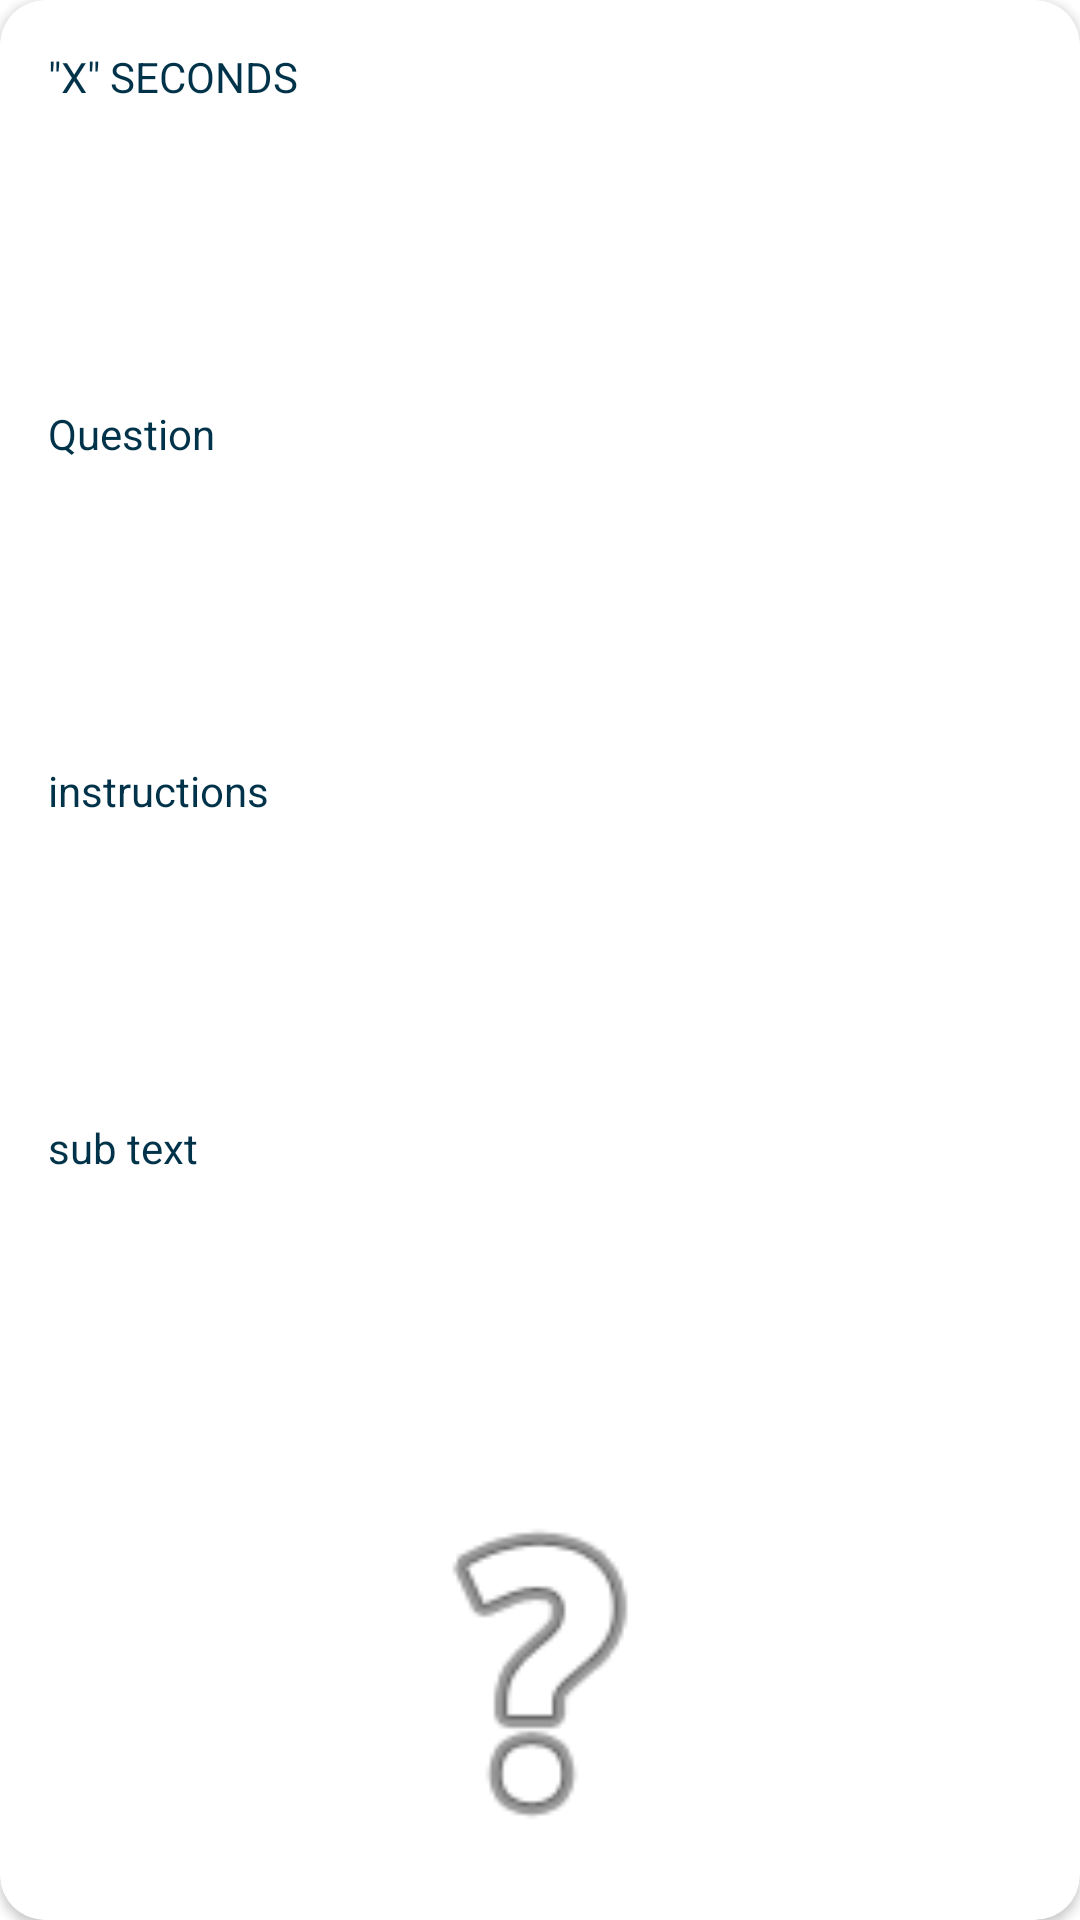

This screen was rendered from an Android layout file. Write that file and the resources it references.
<!-- AndroidManifest.xml: application theme Theme.QuizQuestionDemo -->
<!-- res/layout/quiz_question_layout.xml -->
<?xml version="1.0" encoding="utf-8"?>
<androidx.cardview.widget.CardView xmlns:android="http://schemas.android.com/apk/res/android"
    xmlns:app="http://schemas.android.com/apk/res-auto"
    android:layout_width="match_parent"
    android:layout_height="wrap_content"
    android:layout_margin="16dp"
    app:cardCornerRadius="15dp">

    <LinearLayout
        android:layout_width="match_parent"
        android:layout_height="match_parent"
        android:orientation="vertical"
        android:layout_margin="8dp"
        android:padding="8dp">

        <TextView
            android:id="@+id/tv_time_limit"
            android:layout_width="wrap_content"
            android:layout_height="wrap_content"
            android:layout_weight="1"
            android:text='"X" SECONDS' />

        <TextView
            android:id="@+id/quizQuestionNumTextView"
            android:layout_width="wrap_content"
            android:layout_height="wrap_content"
            android:layout_weight="1"
            android:text="@string/quizQuestionNumTextView_text" />

        <TextView
            android:id="@+id/quizInstructionsTextView"
            android:layout_width="match_parent"
            android:layout_height="wrap_content"
            android:layout_weight="1"
            android:text="@string/quizInstructionsTextView_text" />

        <TextView
            android:id="@+id/tv_sub_text"
            android:layout_width="match_parent"
            android:layout_height="wrap_content"
            android:layout_weight="1"
            android:text="sub text" />

        <ImageView
            android:id="@+id/iv_image"
            android:layout_width="match_parent"
            android:layout_height="wrap_content"
            android:layout_weight="1"
            app:srcCompat="@android:drawable/ic_menu_help" />

    </LinearLayout>
</androidx.cardview.widget.CardView>
<!-- resources referenced by this layout -->
<resources>
  <string name="quizInstructionsTextView_text">instructions</string>
  <string name="quizQuestionNumTextView_text">Question</string>
  <style name="Theme.QuizQuestionDemo" parent="Theme.MaterialComponents.DayNight.DarkActionBar">
          
          <item name="colorPrimary">@color/teal_300</item>
          <item name="colorPrimaryVariant">@color/purple_700</item>
          <item name="colorOnPrimary">@color/purple_700</item>
          
          <item name="colorSecondary">@color/teal_200</item>
          <item name="colorSecondaryVariant">@color/teal_700</item>
          <item name="colorOnSecondary">@color/black</item>
  
          <item name="colorError">@color/negative_red </item>
          <item name="colorOnError">@color/purple_700</item>
          
          <item name="android:statusBarColor" tools:targetApi="l">?attr/colorPrimaryVariant</item>
          
          <item name="android:textColor">#003349</item>
      </style>
  <color name="teal_300">#2DD5C4</color>
  <color name="purple_700">#003349</color>
  <color name="teal_200">#FF03DAC5</color>
  <color name="teal_700">#FF018786</color>
  <color name="black">#FF000000</color>
  <color name="negative_red">#F49E9E</color>
</resources>
